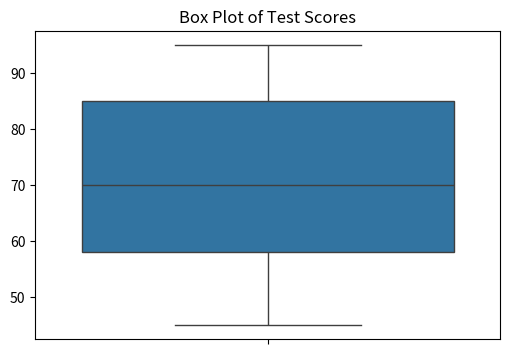

The matplotlib source for this figure:
# Box Float
# Enrollment Number : 92400527159 Name : Pratham Nichani

import matplotlib.pyplot as plt
import seaborn as sns

# Sample dataset
data = [45, 48, 50, 55, 58, 60, 62, 65, 70, 75, 78, 80, 85, 88, 90, 92, 95]

# Create a box plot
plt.figure(figsize=(6, 4))
sns.boxplot(data=data)

# Show the plot
plt.title("Box Plot of Test Scores")
plt.show()
